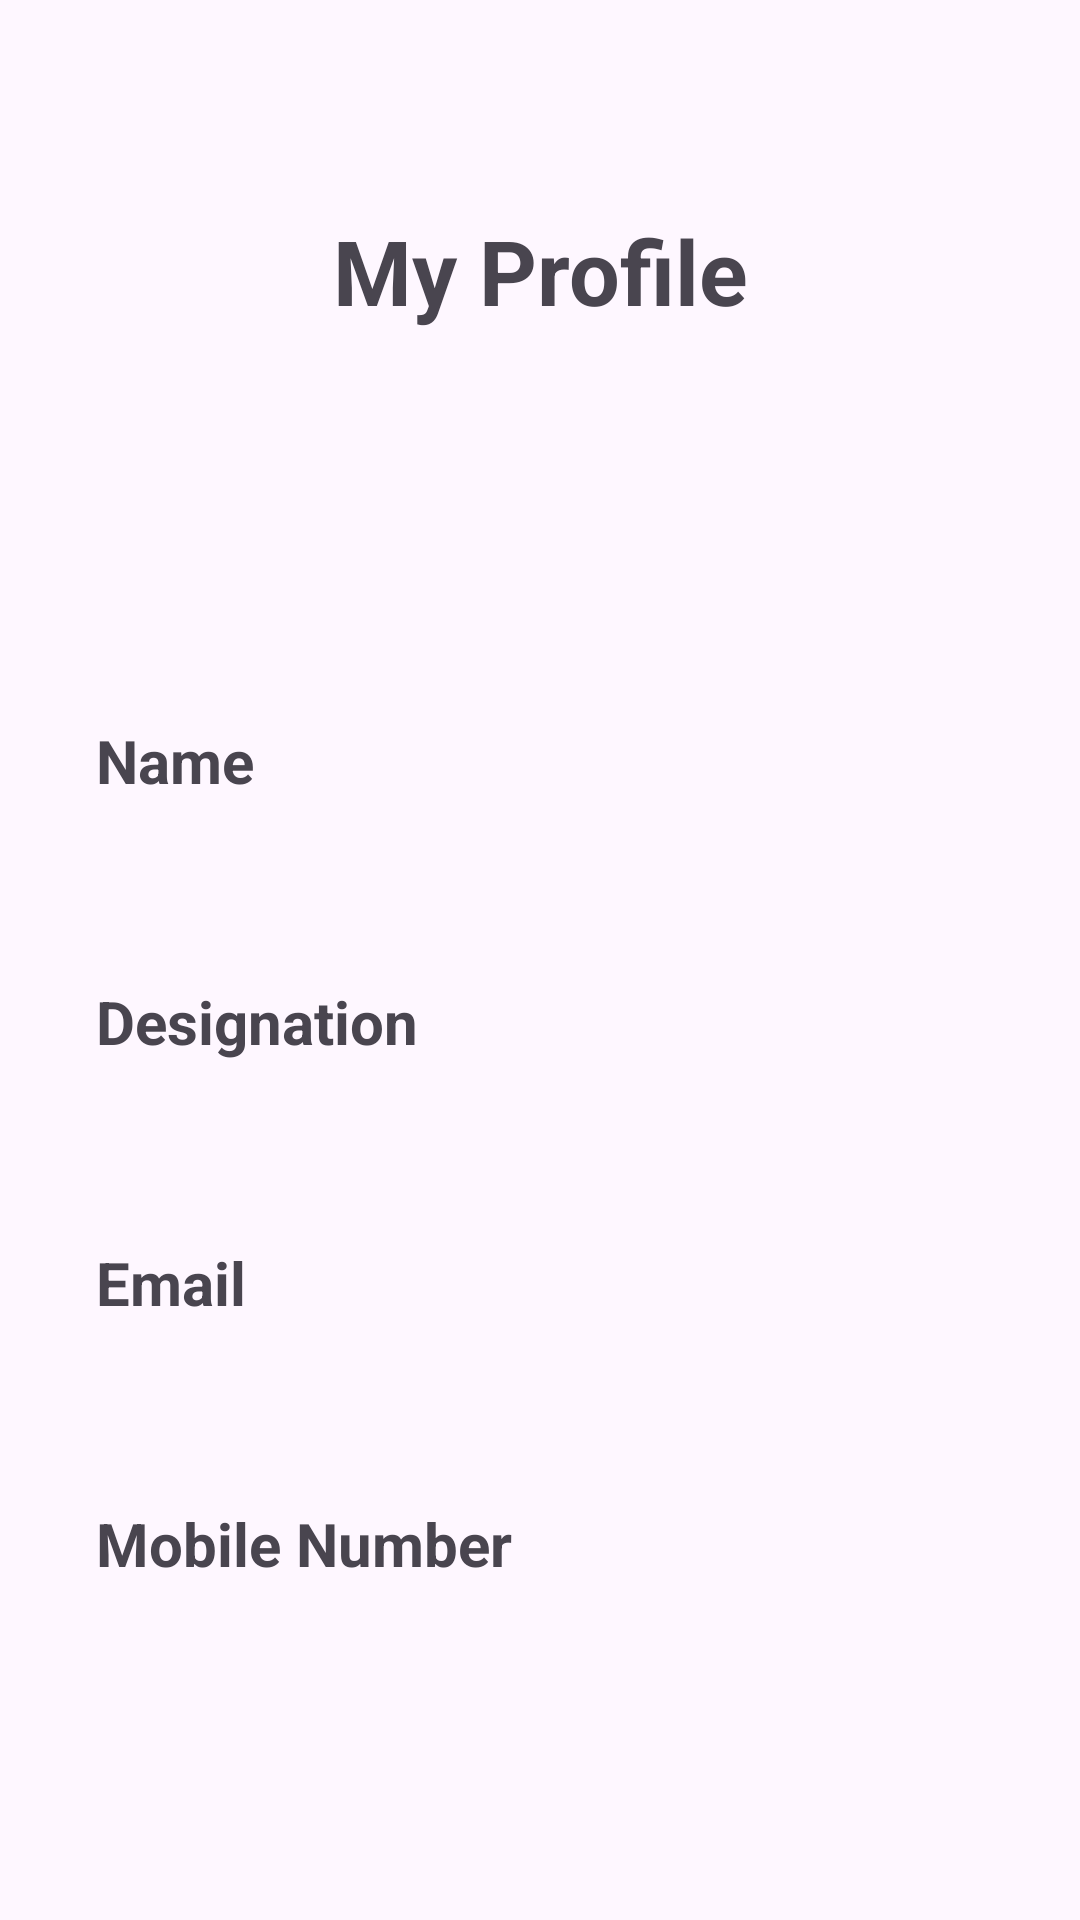

Produce the Android XML layout that renders to this screen, including the resource entries it uses.
<!-- AndroidManifest.xml: application theme Theme.Building -->
<!-- res/layout/fragment_my_profile.xml -->
<?xml version="1.0" encoding="utf-8"?>
<FrameLayout xmlns:android="http://schemas.android.com/apk/res/android"
    android:layout_width="match_parent"
    android:layout_height="match_parent"
    xmlns:tools="http://schemas.android.com/tools"
    android:id="@+id/main_frameLayout"
    android:orientation="vertical"
    tools:context=".HomeActivity">

    <TextView
        android:layout_width="match_parent"
        android:layout_height="wrap_content"
        android:text="My Profile"
        android:textAlignment="center"
        android:textSize="30sp"
        android:layout_marginTop="70dp"
        android:textStyle="bold" />

    <LinearLayout
        android:layout_height="wrap_content"
        android:layout_width="match_parent"
        android:layout_marginTop="180dp"
        android:orientation="vertical"
        android:layout_marginStart="32dp"
        android:layout_marginEnd="32dp">
        <ImageView
            android:id="@+id/events"
            android:layout_width="match_parent"
            android:layout_height="wrap_content"
            android:textAlignment="center"
            android:padding="20dp"
            android:src="@drawable/profile"
            style="@style/CardView"
            android:textStyle="bold"
            android:textSize="20sp"/>
        <TextView
            android:layout_width="match_parent"
            android:layout_height="wrap_content"
            android:text="Name"
            android:textSize="20sp"
            android:layout_marginTop="20dp"
            android:textStyle="bold" />

        <EditText
            android:paddingHorizontal="10dp"
            android:layout_height="50dp"
            android:layout_width="match_parent"
            android:ems="10"
            android:inputType="none"
            android:id="@+id/profileName"
            android:background="@drawable/edittext_bg"/>

        <TextView
            android:layout_width="match_parent"
            android:layout_height="wrap_content"
            android:text="Designation"
            android:textSize="20sp"
            android:textStyle="bold"
            android:layout_marginTop="10dp"/>

        <EditText
            android:paddingHorizontal="10dp"
            android:id="@+id/profileDesignation"
            android:layout_height="50dp"
            android:layout_width="match_parent"
            android:ems="10"
            android:inputType="none"
            android:background="@drawable/edittext_bg"/>

        <TextView
            android:layout_width="match_parent"
            android:layout_height="wrap_content"
            android:text="Email"
            android:textSize="20sp"
            android:textStyle="bold"
            android:layout_marginTop="10dp"/>

        <EditText
            android:paddingHorizontal="10dp"
            android:id="@+id/profileEmail"
            android:layout_height="50dp"
            android:layout_width="match_parent"
            android:ems="10"
            android:inputType="none"
            android:background="@drawable/edittext_bg"/>

        <TextView
            android:layout_width="match_parent"
            android:layout_height="wrap_content"
            android:text="Mobile Number"
            android:textSize="20sp"
            android:textStyle="bold"
            android:layout_marginTop="10dp"/>

        <EditText
            android:paddingHorizontal="10dp"
            android:id="@+id/profileMobileNumber"
            android:layout_height="50dp"
            android:layout_width="match_parent"
            android:ems="10"
            android:inputType="none"
            android:background="@drawable/edittext_bg"/>
    </LinearLayout>

</FrameLayout>
<!-- resources referenced by this layout -->
<resources>
  <style name="Theme.Building" parent="Base.Theme.Building" />
  <style name="Base.Theme.Building" parent="Theme.Material3.DayNight.NoActionBar">
          
          
      </style>
</resources>
